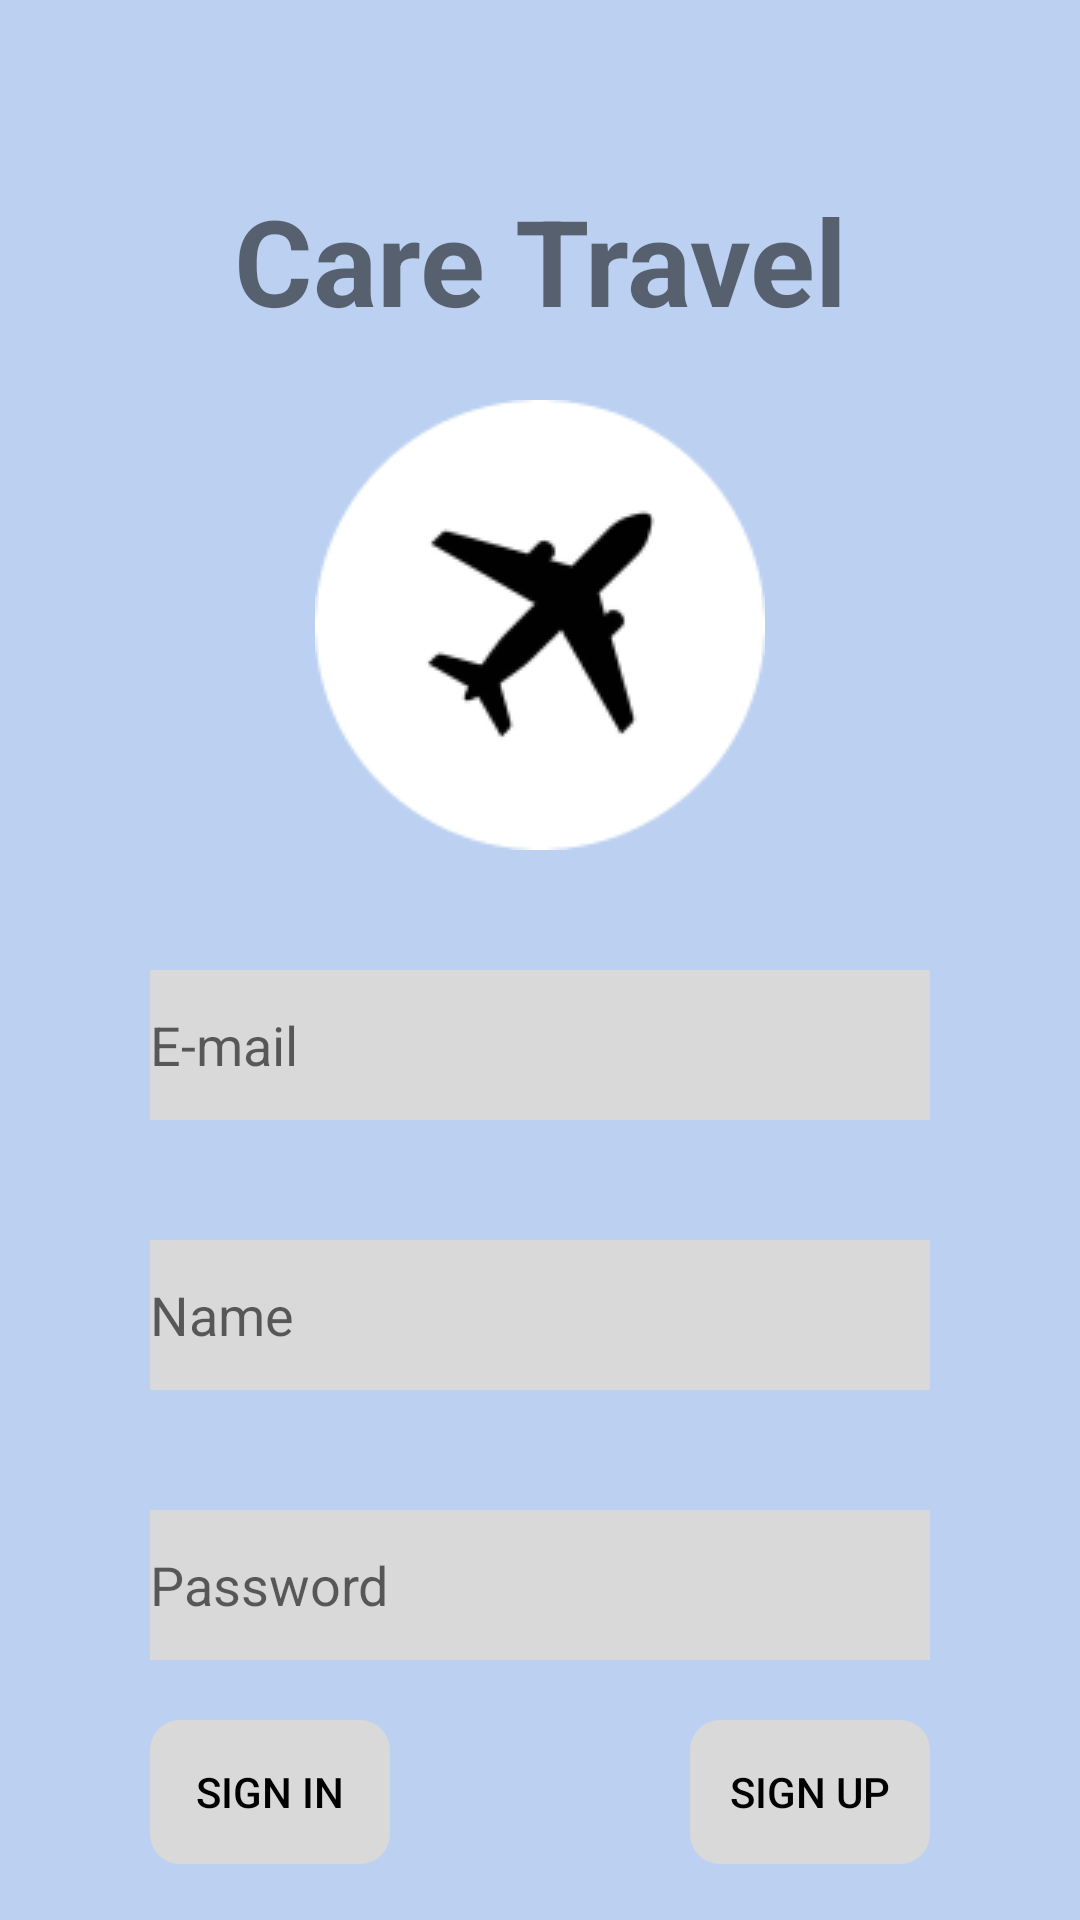

This screen was rendered from an Android layout file. Write that file and the resources it references.
<!-- AndroidManifest.xml: application theme Theme.example -->
<!-- res/layout/activity_main.xml -->
<?xml version="1.0" encoding="utf-8"?>
<androidx.constraintlayout.widget.ConstraintLayout xmlns:android="http://schemas.android.com/apk/res/android"
    xmlns:app="http://schemas.android.com/apk/res-auto"
    xmlns:tools="http://schemas.android.com/tools"
    android:layout_width="match_parent"
    android:layout_height="match_parent"
    tools:context=".MainActivity"
    android:background="#BCD1F1">



    <LinearLayout
        android:layout_width="match_parent"
        android:layout_height="wrap_content"
        android:orientation="vertical"
        app:layout_constraintTop_toTopOf="parent">

        <TextView
            android:id="@+id/login"
            android:layout_width="match_parent"
            android:layout_height="wrap_content"
            android:text="Care Travel"
            android:textStyle="bold"
            android:textSize="40dp"
            android:layout_marginTop="60dp"
            android:textAlignment="center" />

        <ImageView
            android:layout_width="wrap_content"
            android:layout_height="wrap_content"
            android:src="@drawable/plane"
            android:layout_gravity="center"
            android:layout_marginTop="20dp">
        </ImageView>

        <EditText
            android:id="@+id/email"
            android:layout_width="match_parent"
            android:layout_height="50dp"
            android:layout_marginHorizontal="50dp"
            android:layout_gravity="center"
            android:background="#D9D9D9"
            android:layout_marginTop="40dp"
            android:hint="E-mail"
            android:inputType="textEmailAddress" />

        <EditText
            android:id="@+id/name"
            android:layout_width="match_parent"
            android:layout_height="50dp"
            android:layout_marginHorizontal="50dp"
            android:layout_gravity="center"
            android:background="#D9D9D9"
            android:layout_marginTop="40dp"
            android:hint="Name"
            android:inputType="textPersonName"/>

        <EditText
            android:id="@+id/password"
            android:layout_width="match_parent"
            android:layout_height="50dp"
            android:layout_marginHorizontal="50dp"
            android:layout_gravity="center"
            android:background="#D9D9D9"
            android:layout_marginTop="40dp"
            android:hint="Password"
            android:inputType="textPassword" />

        <LinearLayout
            android:layout_width="match_parent"
            android:layout_height="wrap_content"
            android:orientation="horizontal">

            <Button
                android:layout_width="150dp"
                android:layout_height="wrap_content"
                android:layout_marginHorizontal="50dp"
                android:layout_marginTop="20dp"
                android:text="Sign in"
                style="?android:attr/borderlessButtonStyle"
                android:layout_weight="1"
                android:background="@drawable/sign"
                android:textColor="@color/black" />

            <Button
                android:layout_width="150dp"
                android:layout_height="wrap_content"
                android:layout_marginHorizontal="50dp"
                android:layout_marginTop="20dp"
                android:text="Sign up"
                style="?android:attr/borderlessButtonStyle"
                android:layout_weight="1"
                android:background="@drawable/sign"
                android:textColor="@color/black" />



        </LinearLayout>
    </LinearLayout>



</androidx.constraintlayout.widget.ConstraintLayout>
<!-- resources referenced by this layout -->
<resources>
  <!-- drawable plane: png bitmap (drawable, 5573 bytes) -->
  <!-- drawable sign (drawable) -->
  <?xml version="1.0" encoding="utf-8"?>
  <shape xmlns:android="http://schemas.android.com/apk/res/android">
      <corners
          android:radius="10dp" />
      <solid android:color="#D9D9D9" />
  </shape>
  <style name="Theme.example" parent="Base.Theme.example" />
  <style name="Base.Theme.example" parent="Base.Theme.AppCompat.Light">
          
          
          <item name="windowNoTitle">true</item>
  
      </style>
  <!-- not gathered from this repository: default colours our renderer supplied (Android Studio template values) -->
  <color name="black">#FF000000</color>
</resources>
